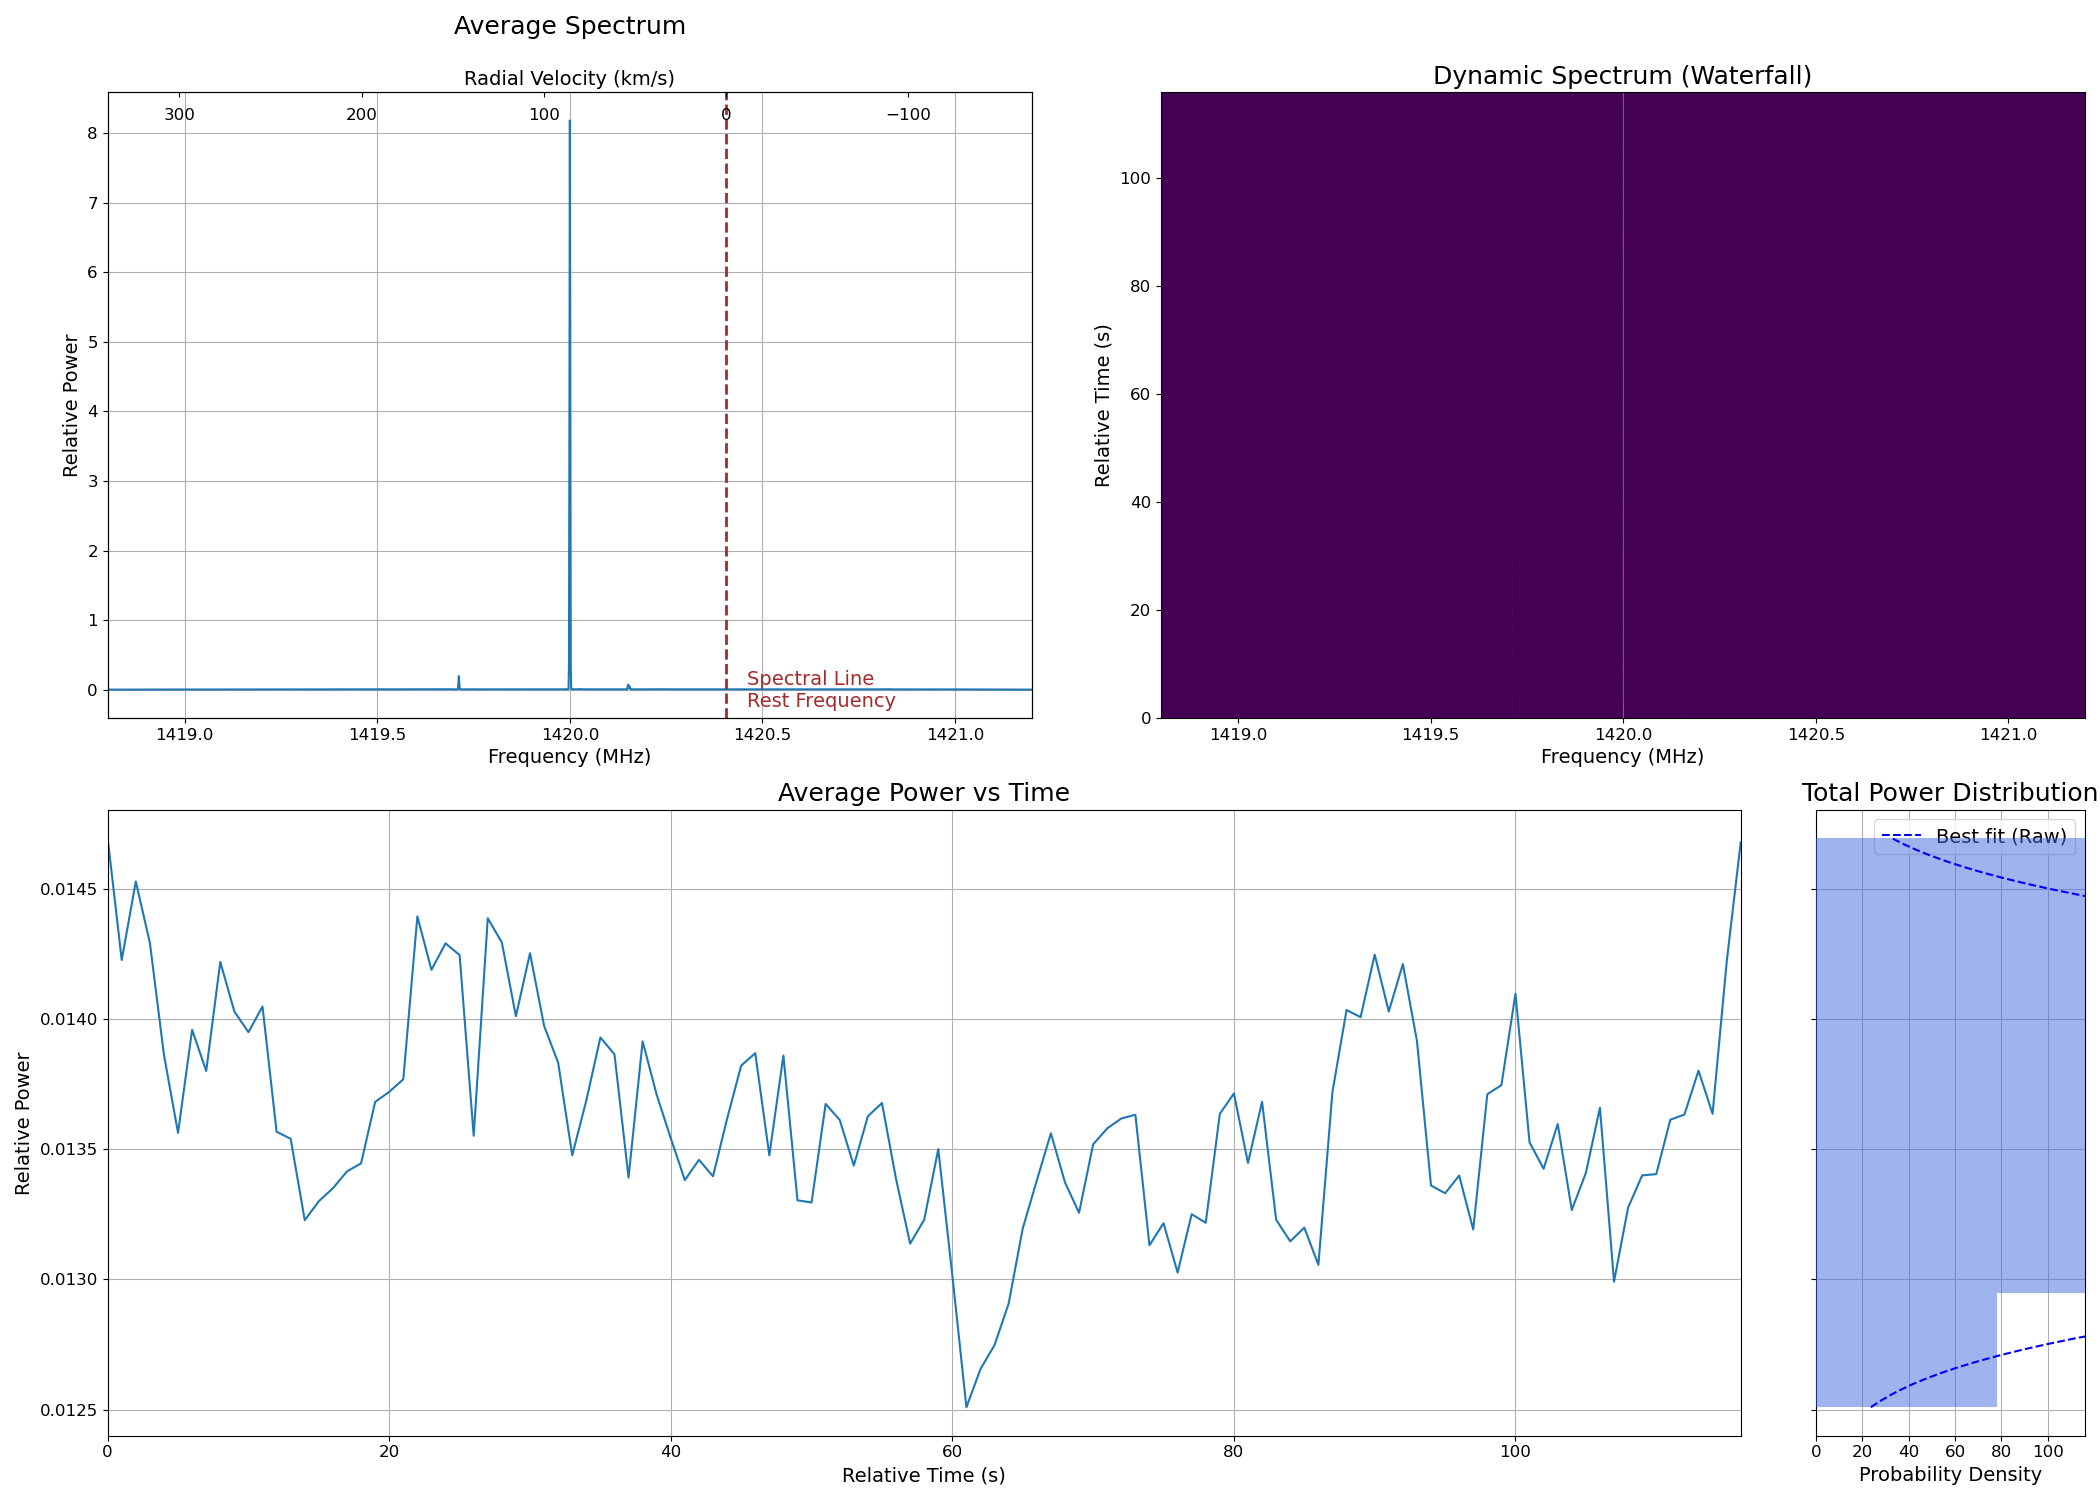

The table this chart was drawn from, first rows:
1418.800000, 0.001848
1419, 0.001842
1419, 0.001846
1419, 0.001865
1419, 0.001868
1419, 0.001849
1419, 0.001836
1419, 0.001848
1419, 0.001875
1419, 0.001859
1419, 0.001850
1419, 0.001898
1419, 0.001955
1419, 0.001934
1419, 0.001946
1419, 0.002004
1419, 0.002021
1419, 0.002041
1419, 0.002082
1419, 0.002162
1419, 0.002332
1419, 0.002697
1419, 0.002987
1419, 0.002698
1419, 0.002401
1419, 0.002315
1419, 0.002288
1419, 0.002266
1419, 0.002248
1419, 0.002203
1419, 0.002142
1419, 0.002089
1419, 0.002065
1419, 0.002059
1419, 0.002064
1419, 0.002090
1419, 0.002115
1419, 0.002127
1419, 0.002139
1419, 0.002131
1419, 0.002128
1419, 0.002146
1419, 0.002160
1419, 0.002164
1419, 0.002177
1419, 0.002217
1419, 0.002275
1419, 0.002275
1419, 0.002272
1419, 0.002296
1419, 0.002304
1419, 0.002311
1419, 0.002337
1419, 0.002362
1419, 0.002396
1419, 0.002440
1419, 0.002474
1419, 0.002490
1419, 0.002527
1419, 0.002578
1419, 0.002617
... 1,987 more rows
